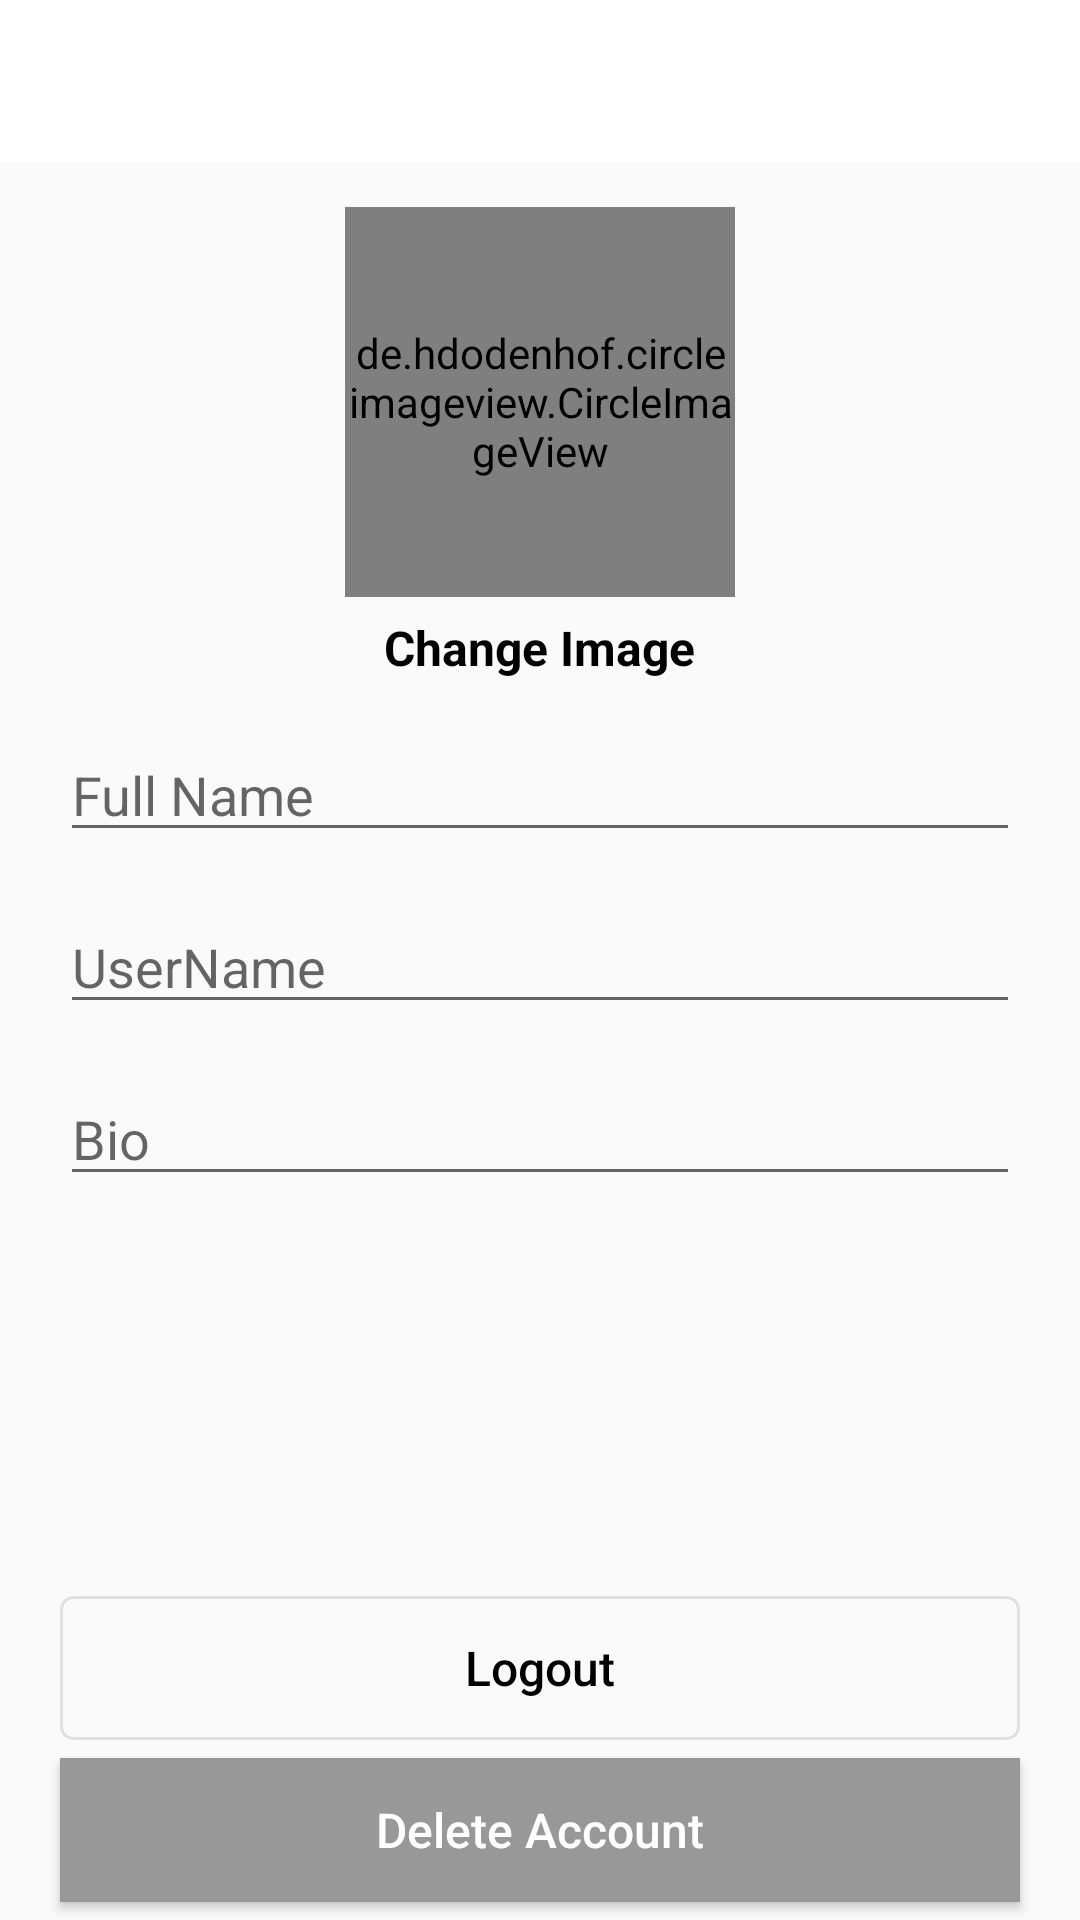

Write the Android layout XML for this screen, with the resource values it uses.
<!-- AndroidManifest.xml: application theme Theme.Instagram -->
<!-- res/layout/activity_account_settings.xml -->
<?xml version="1.0" encoding="utf-8"?>
<RelativeLayout xmlns:android="http://schemas.android.com/apk/res/android"
    xmlns:app="http://schemas.android.com/apk/res-auto"
    xmlns:tools="http://schemas.android.com/tools"
    android:layout_width="match_parent"
    android:layout_height="match_parent"
    tools:context=".AccountSettingsActivity">
    <com.google.android.material.appbar.AppBarLayout
        android:layout_width="match_parent"
        android:layout_height="wrap_content"
        android:id="@+id/app_bar_layout_profile"
        android:background="@android:color/white"
        >
        <androidx.appcompat.widget.Toolbar
            android:id="@+id/profile_toolbar"
            android:layout_width="match_parent"
            android:layout_height="50dp"
            android:layout_marginTop="4dp"
            android:layout_marginLeft="6dp"
            android:layout_marginRight="6dp"
            android:background="@android:color/white"
            >
            <RelativeLayout
                android:layout_width="match_parent"
                android:layout_height="wrap_content">

                <ImageView
                    android:id="@+id/close_profile_btn"
                    android:layout_width="20dp"
                    android:layout_height="30dp"
                    android:layout_alignParentStart="true"
                    android:src="@drawable/ic_close_24"
                    android:layout_alignParentLeft="true" />

                <ImageView
                    android:id="@+id/save_info_profile_btn"
                    android:layout_width="30dp"
                    android:layout_height="30dp"
                    android:layout_marginRight="15dp"
                    android:layout_alignParentEnd="true"
                    android:src="@drawable/ic_check_24"
                    android:layout_alignParentRight="true" />

            </RelativeLayout>

        </androidx.appcompat.widget.Toolbar>
    </com.google.android.material.appbar.AppBarLayout>

    <de.hdodenhof.circleimageview.CircleImageView
        android:id="@+id/profile_image_view_profile_frag"
        android:layout_width="130dp"
        android:layout_height="130dp"
        android:layout_marginTop="15dp"
        android:layout_centerHorizontal="true"
        android:src="@drawable/profile"
        android:layout_below="@+id/app_bar_layout_profile"
        />
        <TextView
            android:id="@+id/change_image_text_btn"
            android:layout_width="wrap_content"
            android:layout_height="wrap_content"
            android:text="Change Image"
            android:layout_centerHorizontal="true"
            android:layout_marginTop="6dp"
            android:textStyle="bold"
            android:textSize="16dp"
            android:textColor="@color/black"
            android:layout_below="@+id/profile_image_view_profile_frag"
          />

    <EditText
        android:id="@+id/full_name_profile_frag"
        android:layout_width="match_parent"
        android:layout_height="wrap_content"
        android:layout_below="@+id/change_image_text_btn"
        android:layout_marginLeft="20dp"
        android:layout_marginRight="20dp"
        android:layout_marginTop="16dp"
        android:inputType="text"
        android:hint="Full Name"
        />
    <EditText
        android:id="@+id/username_profile_frag"
        android:layout_width="match_parent"
        android:layout_height="wrap_content"
        android:layout_below="@+id/full_name_profile_frag"
        android:layout_marginLeft="20dp"
        android:layout_marginRight="20dp"
        android:layout_marginTop="16dp"
        android:inputType="text"
        android:hint="UserName"
        />
    <EditText
        android:id="@+id/bio_profile_frag1"
        android:layout_width="match_parent"
        android:layout_height="wrap_content"
        android:layout_below="@+id/username_profile_frag"
        android:layout_marginLeft="20dp"
        android:layout_marginRight="20dp"
        android:layout_marginTop="16dp"
        android:inputType="text"
        android:hint="Bio"
        />
    <Button
        android:id="@+id/logout_btn"
        android:layout_width="match_parent"
        android:layout_height="wrap_content"
        android:layout_marginLeft="20dp"
        android:layout_marginRight="20dp"
        android:layout_marginBottom="6dp"
        android:background="@drawable/button_black_background"
        android:layout_above="@+id/delete_account_btn"
        android:text="Logout"
        android:textColor="@color/black"
        android:textSize="16dp"
        android:textAllCaps="false"
        />
    <Button
        android:id="@+id/delete_account_btn"
        android:layout_width="match_parent"
        android:layout_height="wrap_content"
        android:layout_marginLeft="20dp"
        android:layout_marginRight="20dp"
        android:layout_marginBottom="6dp"
        android:text="Delete Account"
        android:textAllCaps="false"
        android:layout_alignParentBottom="true"
        android:background="@color/colorSecondaryText"
        android:textColor="@android:color/white"
        android:textSize="16dp"
        />
</RelativeLayout>
<!-- resources referenced by this layout -->
<resources>
  <color name="black">#FF000000</color>
  <color name="colorSecondaryText">#989898</color>
  <!-- drawable button_black_background (drawable-v24) -->
  <?xml version="1.0" encoding="utf-8"?>
  <shape
      xmlns:android="http://schemas.android.com/apk/res/android"
      android:shape="rectangle"
      >
  
  
      <corners android:radius="4dp"></corners>
  
  
      <stroke android:width="1dp"
          android:color="@color/gray"
          ></stroke>
  
  
  </shape>
  <style name="Theme.Instagram" parent="Theme.AppCompat.Light.NoActionBar">
          
          <item name="colorPrimary">@color/black</item>
          <item name="colorPrimaryVariant">@color/black</item>
          
          
          <item name="colorOnPrimary">@color/white</item>
          
          <item name="colorSecondary">@color/teal_200</item>
          <item name="colorSecondaryVariant">@color/teal_700</item>
          <item name="colorOnSecondary">@color/black</item>
          
          <item name="android:statusBarColor" tools:targetApi="l">?attr/colorPrimaryVariant</item>
          
      </style>
  <color name="gray">#E1E1E1</color>
  <color name="white">#FFFFFFFF</color>
  <color name="teal_200">#FF03DAC5</color>
  <color name="teal_700">#FF018786</color>
</resources>
